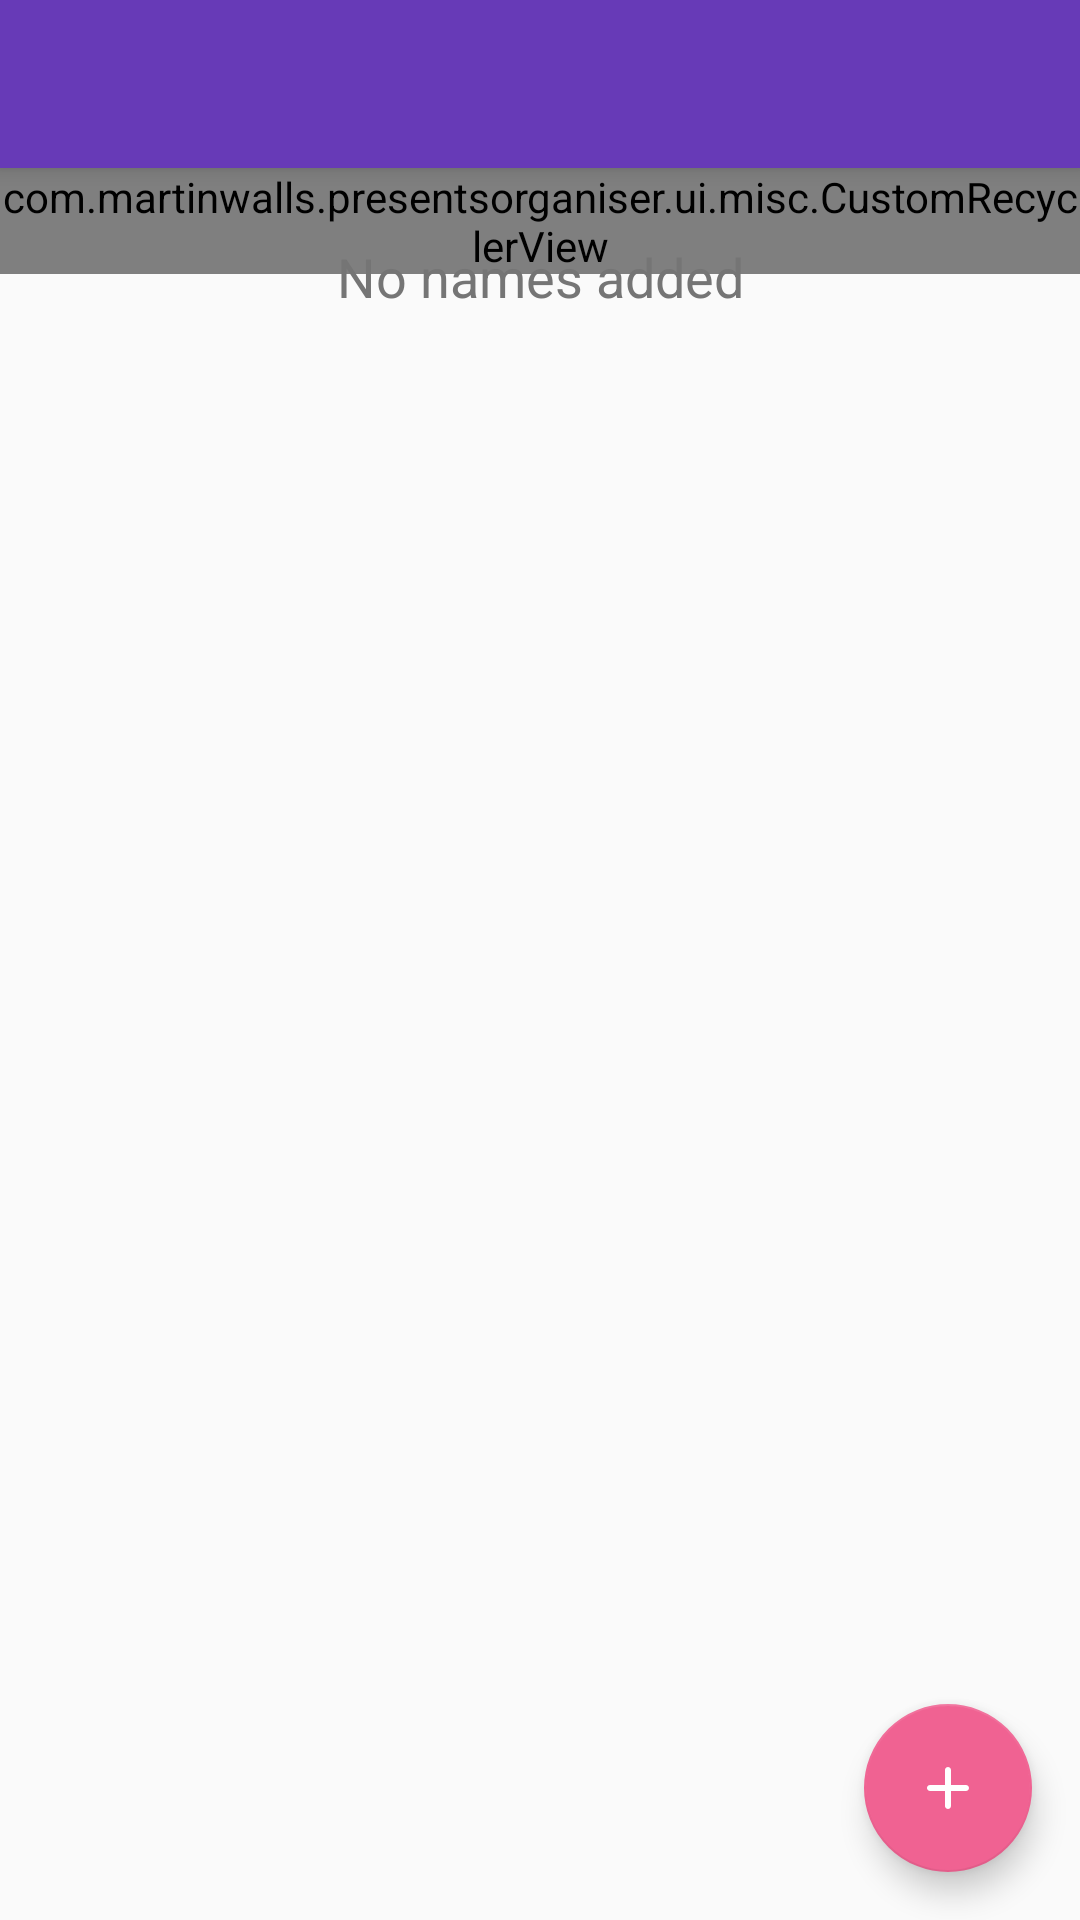

Reconstruct the res/layout file that produces this screen, plus the resources it refers to.
<!-- AndroidManifest.xml: application theme AppTheme -->
<!-- res/layout/app_bar_main.xml -->
<?xml version="1.0" encoding="utf-8"?>
<androidx.coordinatorlayout.widget.CoordinatorLayout xmlns:android="http://schemas.android.com/apk/res/android"
    xmlns:app="http://schemas.android.com/apk/res-auto"
    xmlns:tools="http://schemas.android.com/tools"
    android:layout_width="match_parent"
    android:layout_height="match_parent"
    tools:context=".givenpresents.MainActivityOLD">

    <com.google.android.material.appbar.AppBarLayout
        android:layout_width="match_parent"
        android:layout_height="wrap_content"
        android:theme="@style/AppTheme.AppBarOverlay">

        <androidx.appcompat.widget.Toolbar
            android:id="@+id/toolbar"
            android:layout_width="match_parent"
            android:layout_height="?attr/actionBarSize"
            android:background="?attr/colorPrimary"
            app:popupTheme="@style/AppTheme.PopupOverlay" />

    </com.google.android.material.appbar.AppBarLayout>

    <include layout="@layout/content_main"
        android:layout_width="match_parent"
        android:layout_height="match_parent"
        app:layout_behavior="@string/appbar_scrolling_view_behavior"/>

    <com.google.android.material.floatingactionbutton.FloatingActionButton
        android:id="@+id/fab"
        android:layout_width="wrap_content"
        android:layout_height="wrap_content"
        android:layout_gravity="bottom|end"
        android:layout_margin="@dimen/fab_margin"
        app:srcCompat="@drawable/round_add_24" />

</androidx.coordinatorlayout.widget.CoordinatorLayout>
<!-- res/layout/content_main.xml (included above) -->
<?xml version="1.0" encoding="utf-8"?>
<RelativeLayout xmlns:android="http://schemas.android.com/apk/res/android"
    xmlns:tools="http://schemas.android.com/tools"
    android:layout_width="match_parent"
    android:layout_height="match_parent"
    tools:showIn="@layout/app_bar_main"
    >

    <com.martinwalls.presentsorganiser.ui.misc.CustomRecyclerView
        android:id="@+id/recycler_view"
        android:layout_width="match_parent"
        android:layout_height="wrap_content"
        android:scrollbars="vertical"
        android:overScrollMode="never"
        />

    
    <TextView
        android:id="@+id/empty"
        android:layout_width="match_parent"
        android:layout_height="match_parent"
        android:gravity="center_horizontal"
        android:text="@string/no_names"
        style="@style/EmptyListView"
        />

</RelativeLayout>
<!-- resources referenced by this layout -->
<resources>
  <dimen name="fab_margin">16dp</dimen>
  <!-- drawable round_add_24 (drawable) -->
  <vector xmlns:android="http://schemas.android.com/apk/res/android"
          android:width="24dp"
          android:height="24dp"
          android:viewportWidth="24.0"
          android:viewportHeight="24.0"
          android:tint="@android:color/white">
      <path
          android:fillColor="@android:color/white"
          android:pathData="M18,13h-5v5c0,0.55 -0.45,1 -1,1s-1,-0.45 -1,-1v-5H6c-0.55,0 -1,-0.45 -1,-1s0.45,-1 1,-1h5V6c0,-0.55 0.45,-1 1,-1s1,0.45 1,1v5h5c0.55,0 1,0.45 1,1s-0.45,1 -1,1z"/>
  </vector>
  <string name="no_names">No names added</string>
  <style name="AppTheme.AppBarOverlay" parent="ThemeOverlay.AppCompat.Dark.ActionBar" />
  <style name="AppTheme.PopupOverlay" parent="ThemeOverlay.AppCompat.Light" />
  <style name="EmptyListView">
          <item name="android:textSize">@dimen/font_large</item>
          <item name="android:padding">@dimen/activity_margin_large</item>
          <item name="android:textColor">@color/medium_grey</item>
      </style>
  <style name="AppTheme" parent="Theme.AppCompat.Light.NoActionBar">
          
          <item name="colorPrimary">@color/colorPrimary</item>
          <item name="colorPrimaryDark">@color/colorPrimaryDark</item>
          <item name="colorAccent">@color/colorAccent</item>
  
          <item name="android:statusBarColor">?android:windowBackground</item>
          <item name="android:windowLightStatusBar">true</item>
      </style>
  <dimen name="font_large">18sp</dimen>
  <dimen name="activity_margin_large">24dp</dimen>
  <color name="medium_grey">#757575</color>
  <color name="colorPrimary">#673ab7</color>
  <color name="colorPrimaryDark">#320b86</color>
  <color name="colorAccent">#f06292</color>
</resources>
